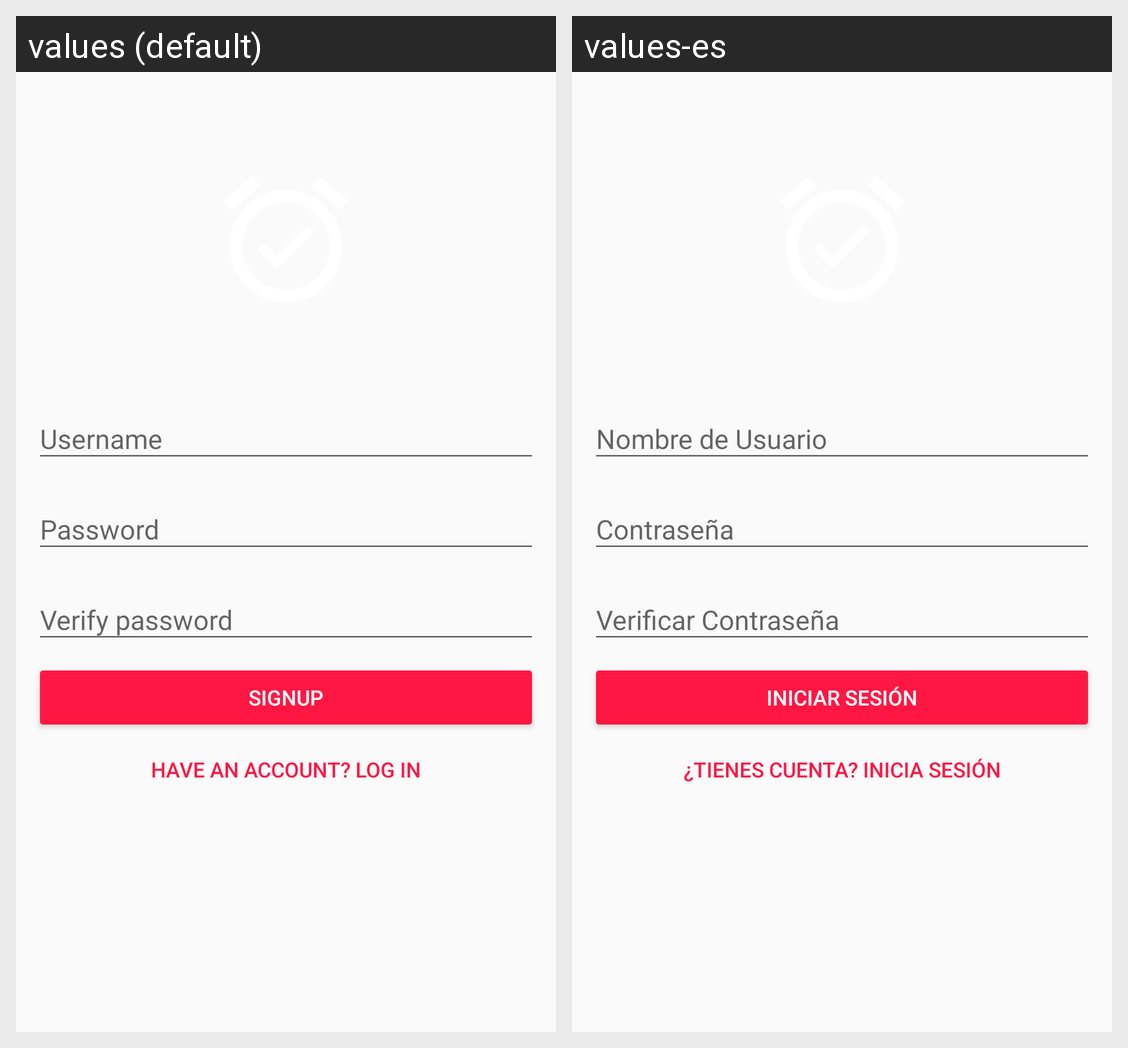

Translations of the strings shown on this Android screen, per locale in the grid:
Android screen res/layout/content_signup.xml rendered under 2 locales, left to right: values (default), values-es. Device: Nexus 5 (rendered at 1080×1920; each locale shown at half size, 540×960, under a caption strip naming it); theme AppTheme.
Strings drawn on this screen, with the default value and each locale's value (text and hints the layout hard-codes, and strings that could not be matched under every locale, appear in the picture but are not listed):

hint_username
  values: Username
  values-es: Nombre de Usuario

hint_password
  values: Password
  values-es: Contraseña

hint_password_verification
  values: Verify password
  values-es: Verificar Contraseña

button_signup
  values: Signup
  values-es: Iniciar Sesión

button_login_text
  values: Have an account? Log In
  values-es: ¿Tienes cuenta? Inicia sesión
